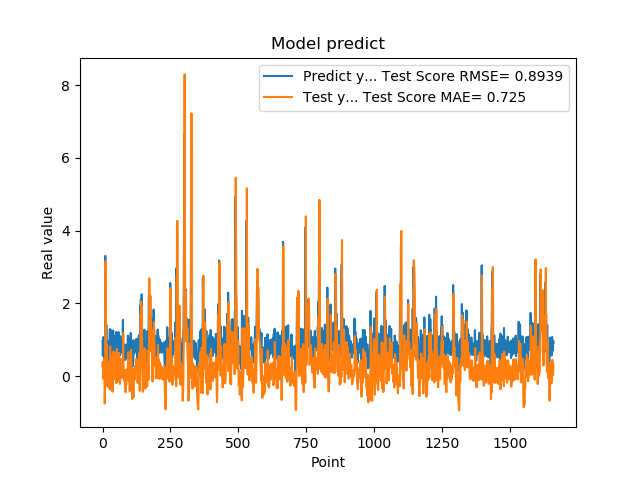

Data behind this chart, as committed beside it:
9.743152856830000763e-01, 2.663347594790586026e-01
5.654720067979999154e-01, 3.893484445112284642e-01
7.307389974590000614e-01, -6.868401113773152378e-02
1.074290990829999792e+00, -4.367360200541633986e-02
9.521890282630000035e-01, 4.519543961138777211e-01
9.879170060160000766e-01, 4.520601156379596697e-01
1.011654973029999960e+00, 4.427390518902607486e-01
0.000000000000000000e+00, 4.874837404476882186e-01
7.643579840659999736e-01, -7.515374926465523409e-01
7.788103222849999119e-01, -2.520617341448085358e-01
3.306220054629999794e+00, 1.030825474472767123e-01
1.055441975589999970e+00, 3.154796499455513104e+00
7.543110251430000801e-01, 1.528485492735411899e+00
7.915459871289999283e-01, 2.001467569496914733e-01
1.409499049189999909e+00, 1.143899234594862035e-01
8.875439763070001042e-01, 8.885800000616264072e-01
6.401469707490000660e-01, 5.180633002996019032e-01
5.082880258560000808e-01, -1.425487738141538278e-02
8.640019893649999450e-01, -2.855095746532261836e-01
5.725920200349999822e-01, 9.557493804790355429e-02
8.469420075419999971e-01, -1.080856817890925442e-01
9.181020259860001032e-01, 1.028641871934868612e-01
7.976629734039999420e-01, 3.109036417720422718e-01
9.608020186419998776e-01, 1.936599422770896861e-01
9.555831551549999192e-01, 3.418593968136589556e-01
3.470349907879999862e-01, 4.067587705641596552e-01
9.546210169789999256e-01, -3.469789117233290643e-01
1.293938040730000072e+00, 1.360342279810932142e-01
5.251880288119999962e-01, 8.187017339289740514e-01
4.773890078070000542e-01, 2.067427028212941859e-02
1.275226235389999907e+00, -3.740250602751857278e-01
8.723750114439999814e-01, 5.868785200630936005e-01
8.355640172959999390e-01, 4.412289485271491674e-01
7.321749925609999377e-01, 2.203870215613520644e-01
7.640249729160000225e-01, 7.672341527925913285e-02
4.072830080990000323e-01, 7.071430446365954692e-02
4.752210080619999610e-01, -3.560414462971940308e-01
8.781340122220000488e-01, -4.284376294721252143e-01
7.414129972460000717e-01, 9.841631354036968482e-02
1.258002042770000051e+00, 1.067697470012839850e-01
1.069700956339999953e+00, 6.816747010827804987e-01
7.274609804150000691e-01, 6.761433501428593118e-01
7.892770171170000459e-01, 1.732251191309194804e-01
6.237750053410000550e-01, 9.980972071998901740e-02
6.914690136910000007e-01, -7.752688960989778666e-02
8.557710051540000640e-01, -6.652086335327857258e-02
7.093830108640000187e-01, 1.660040973178751322e-01
1.014547944070000041e+00, 5.742155979070081434e-02
1.115731000900000103e+00, 3.692358365847367985e-01
4.182830154900000208e-01, 6.267683430458185212e-01
1.002280950550000105e+00, -1.891865234975764476e-01
1.218860983849999968e+00, 2.261229614823895562e-01
1.143296003339999922e+00, 7.476922207283346333e-01
6.528189778330000248e-01, 7.493416372432037953e-01
6.746559739110000731e-01, 1.130870543293049646e-01
6.009536385540000802e-01, -7.452395802235839417e-02
6.694570183749999348e-01, -1.559657334831749120e-01
6.538079977039999990e-01, -1.037317306286893726e-01
7.814120054240000224e-01, -9.296769493674893192e-02
1.206303954120000022e+00, 5.775419332687423829e-02
8.469259738919999725e-01, 6.359290460163340430e-01
... 1,599 more rows
